Run: headless pygame with SDL's dummy video driver; simulated clock (each Clock.tick advances the game by its frame time, no real sleeping); random seed 0; keys injected as events and as key.get_pressed() state; mouse plan: one left click at the window centre at the start of phase 2, then a move to the lower-right quarter at the start of phase 3.
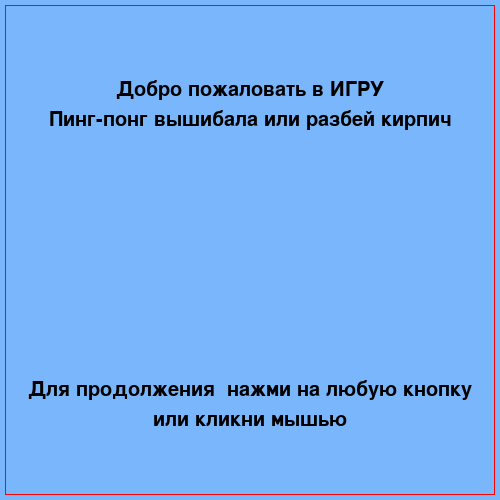
Frame 1 of 4 · flips 1–60 · no input
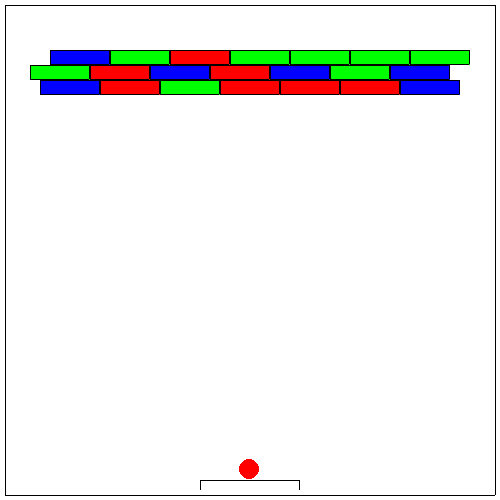
Frame 2 of 4 · flips 61–180 · clicked the window centre · tapped SPACE, RETURN · held RIGHT (→), D
Frame 3 of 4 · flips 181–300 · moved the mouse to the lower-right quarter · held DOWN (↓), S · screen unchanged from frame 2, image omitted
Frame 4 of 4 · flips 301–420 · held LEFT (←), A, UP (↑), W · screen unchanged from frame 3, image omitted

The pygame program that drew these frames:

import pygame
import random
import sys


pygame.init()
SIZE = WIDTH, HEIGHT = 500, 500
screen = pygame.display.set_mode(SIZE)
pygame.display.set_caption('ПИНГ-ПОНГ вышибала')

all_sprites = pygame.sprite.Group()
horizontal_borders = pygame.sprite.Group()
vertical_borders = pygame.sprite.Group()
kill_borders = pygame.sprite.Group()
balls = pygame.sprite.Group()
bricks = pygame.sprite.Group()


class Ball(pygame.sprite.Sprite):
    def __init__(self, radius, x, y):
        super().__init__(all_sprites)
        self.radius = radius
        self.image = pygame.Surface((2 * radius, 2 * radius),
                                    pygame.SRCALPHA, 32)
        pygame.draw.circle(self.image, pygame.Color("red"),
                           (radius, radius), radius)
        self.rect = pygame.Rect(x, y, 2 * radius, 2 * radius)
        self.vx = random.choice((-6, -5, -4, 4, 5, 6))
        self.vy = random.choice((-6, -5, -4, 4, 5, 6))
        self.add(balls)
        

    def update(self):
        if play_go:
            self.rect = self.rect.move(self.vx, self.vy)
        if pygame.sprite.spritecollideany(self, horizontal_borders):
            self.vy = -self.vy
        if pygame.sprite.spritecollideany(self, vertical_borders):
            self.vx = -self.vx
        if pygame.sprite.spritecollideany(self, kill_borders):
            self.kill()
        spr = pygame.sprite.spritecollide(self, bricks, 0)
        for i in spr:
            i.hard = (-1, 0, 1)[i.hard]


class Border(pygame.sprite.Sprite):
    # строго вертикальный или строго горизонтальный отрезок
    def __init__(self, x1, y1, x2, y2, kill):
        super().__init__(all_sprites)
        if x1 == x2:  # вертикальная стенка
            if kill:
                self.add(kill_borders)
            else:
                self.add(vertical_borders)
            self.image = pygame.Surface([1, y2 - y1])
            self.rect = pygame.Rect(x1, y1, 1, y2 - y1)
        else:  # горизонтальная стенка
            if kill:
                self.add(kill_borders)
            else:
                self.add(horizontal_borders)
            self.image = pygame.Surface([x2 - x1, 1])
            self.rect = pygame.Rect(x1, y1, x2 - x1, 1)
            
            
class Brick(pygame.sprite.Sprite):
    ColorsBrick = ((0, 0, 255), (0, 255, 0), (255, 0, 0))
    
    def __init__(self, x, y, w, h, hard):
        super().__init__(all_sprites)
        self.add(bricks)
        self.image = pygame.Surface((w, h))
        self.image.fill(self.ColorsBrick[hard])
        self.b1 = Border(x, y, x + w -1, y, 0)
        self.b2 = Border(x, y, x, y + h - 1, 0)
        self.b3 = Border(x, y + h - 1, x + w - 1, y + h - 1, 0)
        self.b4 = Border(x + w - 1, y, x + w - 1, y + h - 1, 0)
        self.rect = pygame.Rect(x, y, w, h)
        self.vx = x
        self.vy = y
        self.hard = hard
        
    def update(self):
        global N_bricks
        if self.hard == -1:
            self.b1.kill()
            self.b2.kill()
            self.b3.kill()
            self.b4.kill()
            self.kill()

        else:
            self.image.fill(self.ColorsBrick[self.hard])


class Racket:
    def __init__(self, dl):
        self.b1 = Border(1, HEIGHT - 20, dl, HEIGHT - 20, 0)
        self.b2 = Border(1, HEIGHT - 20, 1, HEIGHT - 10, 0)
        self.b3 = Border(dl, HEIGHT - 20, dl, HEIGHT - 10, 0)
        self.x = 1
        self.x1 = (dl + 1) // 2
        self.y = HEIGHT - 20
        self.dl = dl
        self.move(WIDTH // 2 - self.x1 + 1)
    
    
    def move(self, x):
        self.x1 += x - self.x
        self.x = x
        self.b1.rect.x = x
        self.b2.rect.x = x
        self.b3.rect.x = x + self.dl - 1
        pygame.mouse.set_pos([self.x1, self.y])
    


def new_play():
    
    for i in balls:
        i.kill()
    for i in bricks:
        i.kill()
    rackt.move((WIDTH - rackt.dl) // 2)    
    Ball(10, rackt.x1 - 10,  rackt.y - 21)
    play_go = 0
    N_balls = 3
    for i in range(7):
        Brick(50 + i * 60, 50, 60, 15, random.randint(0, 2))
    for i in range(7):
        Brick(30 + i * 60, 50 + 15, 60, 15, random.randint(0, 2))
    for i in range(7):
        Brick(40 + i * 60, 50 + 30, 60, 15, random.randint(0, 2))
    N_bricks = 21
    return play_go, N_balls, N_bricks


def terminate():
    pygame.quit()
    sys.exit()
    
    
def start_screen():
    intro_text = ["Добро пожаловать в ИГРУ", "Пинг-понг вышибала или разбей кирпич",
                  "", "", "", "", "", "", "", "",
                  "Для продолжения  нажми на любую кнопку", "или кликни мышью"]

    fon = pygame.Surface((WIDTH, HEIGHT))
    fon.fill(pygame.Color('#79b6fc'))
    pygame.draw.rect(fon, (255, 0, 0), (5, 5, WIDTH - 10, HEIGHT - 10), 1)
    screen.blit(fon, (0, 0))
    font = pygame.font.Font(None, 30)
    text_coord = 50
    for line in intro_text:
        string_rendered = font.render(line, 1, (0, 0, 0))
        intro_rect = string_rendered.get_rect()
        text_x = WIDTH // 2 - string_rendered.get_width() // 2
        text_coord += 10
        text_coord += intro_rect.height
        screen.blit(string_rendered,(text_x, text_coord))

    while True:
        for event in pygame.event.get():
            if event.type == pygame.QUIT:
                terminate()
            elif event.type == pygame.KEYDOWN or \
                    event.type == pygame.MOUSEBUTTONDOWN:
                return  # начинаем игру
        pygame.display.flip()
        clock.tick(fps)
        
        
def end_screen():
    text = ["ИГРА ОКОНЧЕНА", "",
            "", "", "", "", "", "", "", "",
            "Для продолжения  нажми на любую кнопку", "или кликни мышью"]
    if N_balls:
        text[2] = "Полный успех!!! Урррааааа!!!"
    else:
        text[2] = "Не огорчайтесь"
        text[3] = "Поробуйте еще"
        
    fon = pygame.Surface((WIDTH, HEIGHT))
    fon.fill(pygame.Color('#a3fc79'))
    pygame.draw.rect(fon, (255, 0, 0), (5, 5, WIDTH - 10, HEIGHT - 10), 1)
    screen.blit(fon, (0, 0))
    font = pygame.font.Font(None, 30)
    text_coord = 50
    for line in text:
        string_rendered = font.render(line, 1, (0, 0, 0))
        intro_rect = string_rendered.get_rect()
        text_x = WIDTH // 2 - string_rendered.get_width() // 2
        text_coord += 10
        text_coord += intro_rect.height
        screen.blit(string_rendered,(text_x, text_coord))

    while True:
        for event in pygame.event.get():
            if event.type == pygame.QUIT:
                terminate()
            elif event.type == pygame.KEYDOWN or \
                    event.type == pygame.MOUSEBUTTONDOWN:
                return  # начинаем игру
        pygame.display.flip()
        clock.tick(fps)
        
        
rackt = Racket(WIDTH // 5)
Border(5, 5, WIDTH - 5, 5, 0)
Border(5, HEIGHT - 5, WIDTH - 5, HEIGHT - 5, 1)
Border(5, 5, 5, HEIGHT - 5, 0)
Border(WIDTH - 5, 5, WIDTH - 5, HEIGHT - 5, 0)    
fps = 50 # количество кадров в секунду
clock = pygame.time.Clock()
running = True
start_screen()
play_go, N_balls, N_bricks = new_play()

while running:
    for event in pygame.event.get():
        if event.type == pygame.QUIT:
            running = False
        if event.type == pygame.MOUSEBUTTONDOWN:
            if play_go:
                play_go = 0
            else:
                play_go = 1
                pygame.mouse.set_pos([rackt.x1, rackt.y])
        if event.type == pygame.MOUSEMOTION:
            if play_go:
                x = event.pos[0] - rackt.x1 + rackt.x
                x = 6 if x < 6 else x if x < WIDTH - rackt.dl - 5 else WIDTH - rackt.dl - 5
                rackt.move(x)
    screen.fill((255, 255, 255))
    
    all_sprites.draw(screen)
    all_sprites.update()
    
    clock.tick(fps)  
    pygame.display.flip()
    
    if not bricks:
        end_screen()
        play_go, N_balls, N_bricks = new_play()
    if not balls:
        if N_balls:
            N_balls -= 1
            play_go = 0
            
            Ball(10, rackt.x1 - 10,  rackt.y - 21)
        else:
            end_screen()
            play_go, N_balls, N_bricks = new_play()
        
        pygame.display.flip()

pygame.quit()
